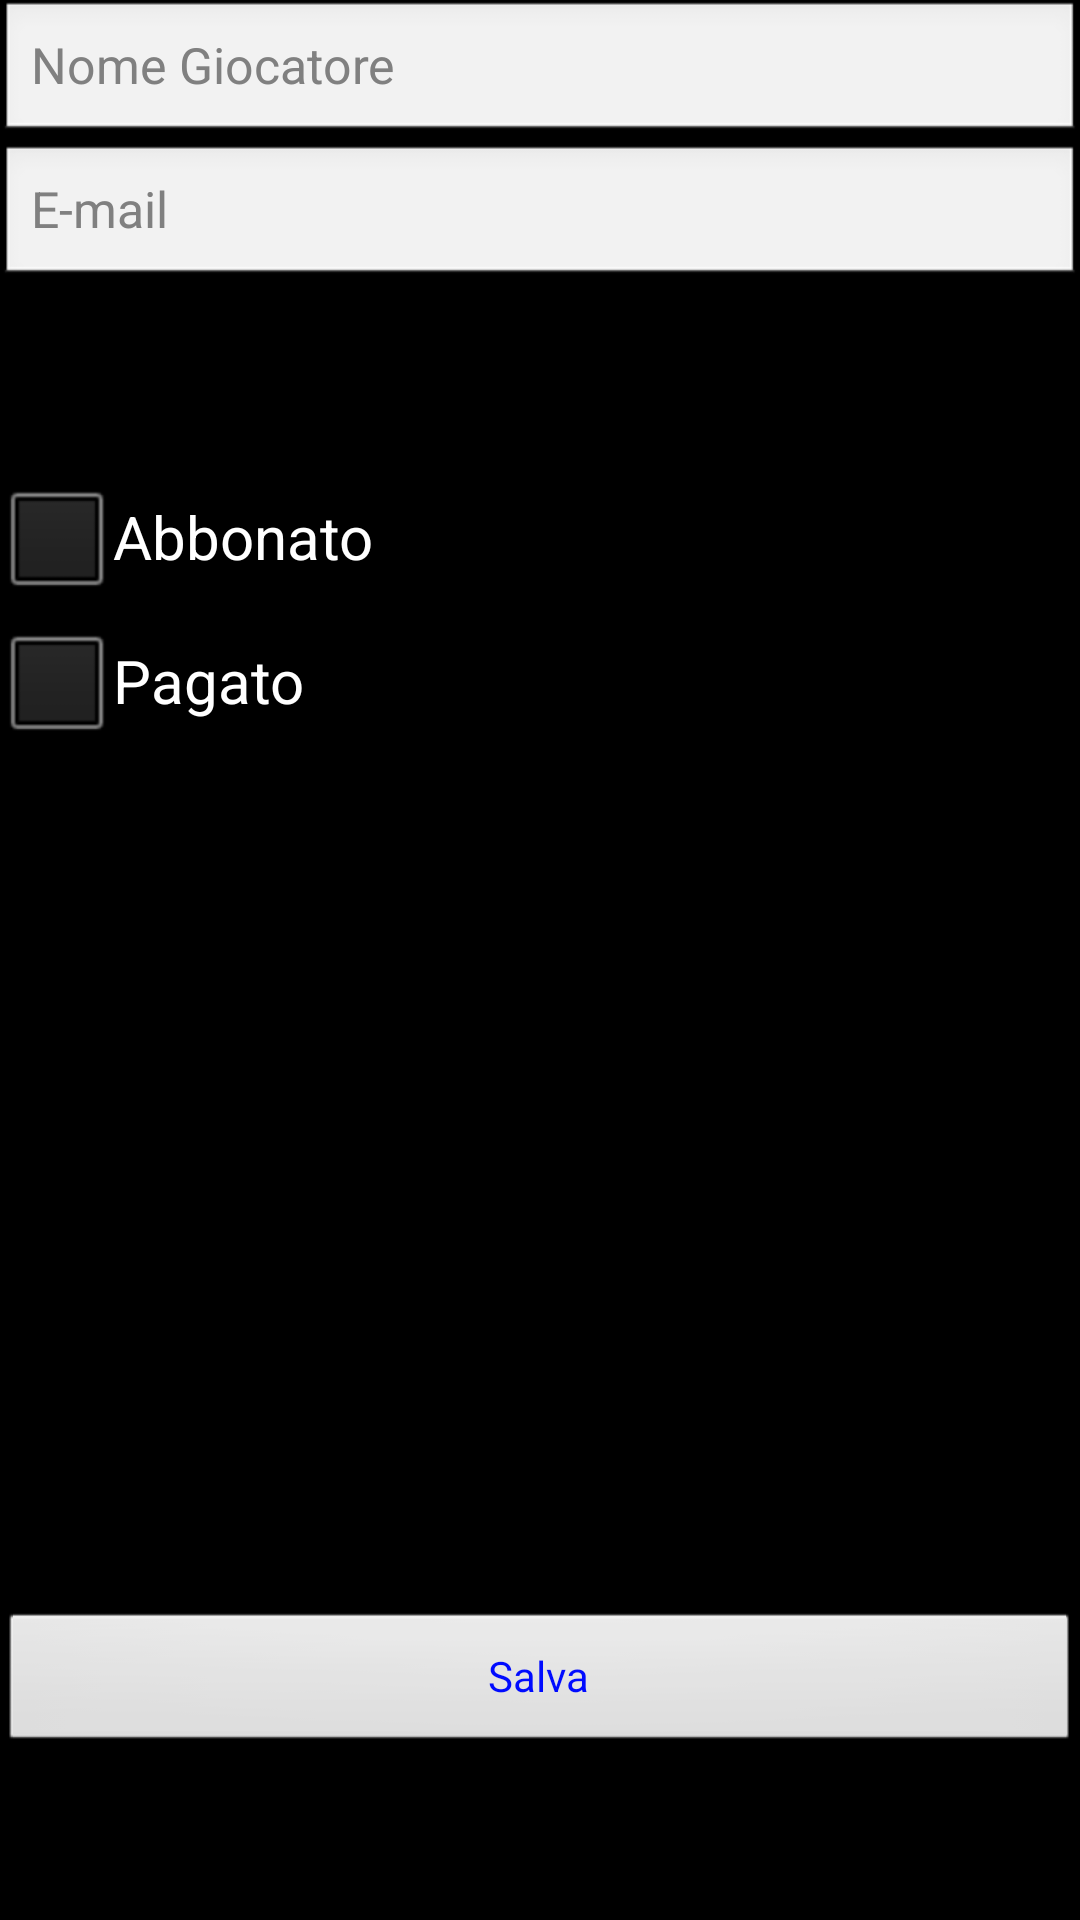

The Android layout XML behind this screen, and the referenced resources:
<!-- AndroidManifest.xml: application theme AppTheme -->
<!-- res/layout/add_giocatore.xml -->
<RelativeLayout xmlns:android="http://schemas.android.com/apk/res/android"
    xmlns:tools="http://schemas.android.com/tools"
    android:layout_width="match_parent"
    android:layout_height="match_parent"
    android:paddingLeft="@dimen/activity_horizontal_margin"
    android:paddingRight="@dimen/activity_horizontal_margin"
    android:paddingTop="@dimen/activity_vertical_margin"
    android:paddingBottom="@dimen/activity_vertical_margin"
    tools:context=".AddGiocatore"
    android:background="@android:color/background_dark"
    android:clickable="true">

    <EditText
            android:layout_width="fill_parent"
            android:layout_height="wrap_content"
            android:id="@+id/txtNome"
            android:layout_alignParentTop="true"
            android:layout_centerHorizontal="true"
            android:textSize="50px"
            android:textColor="@android:color/white"
            android:password="false"
            android:hint="Nome Giocatore"/>

    <CheckBox
            android:layout_width="fill_parent"
            android:layout_height="wrap_content"
            android:text="Pagato"
            android:id="@+id/chkPagato"
            android:textSize="60px"
            android:textColor="@android:color/white"
            android:layout_below="@+id/chkAbbonato"
            android:layout_alignLeft="@+id/txtNome"/>

    <Button
            android:layout_width="fill_parent"
            android:layout_height="wrap_content"
            android:text="Salva"
            android:id="@+id/btnInsGioc"
            android:textColor="#000bff"
            android:layout_above="@+id/txtLabel"
            android:layout_alignLeft="@+id/txtLabel"/>

    <TextView
            android:layout_width="fill_parent"
            android:layout_height="wrap_content"
            android:id="@+id/txtLabel"
            android:layout_alignParentBottom="true"
            android:layout_alignLeft="@+id/chkPagato"
            android:layout_marginBottom="36dp"/>

    <CheckBox
            android:layout_width="fill_parent"
            android:layout_height="wrap_content"
            android:text="Abbonato"
            android:id="@+id/chkAbbonato"
            android:textSize="60px"
            android:textColor="@android:color/white"
            android:layout_below="@+id/chkAdmin"
            android:layout_alignLeft="@+id/txtNome"/>

    <CheckBox
            android:layout_width="fill_parent"
            android:layout_height="wrap_content"
            android:text="Amministratore"
            android:id="@+id/chkAdmin"
            android:textSize="60px"
            android:textColor="@android:color/white"
            android:layout_below="@+id/txtNome"
            android:layout_alignLeft="@+id/txtNome"
            android:layout_marginTop="59dp"
        android:visibility="invisible" />

    <EditText
            android:layout_width="fill_parent"
            android:layout_height="wrap_content"
            android:inputType="textEmailAddress"
            android:ems="10"
            android:id="@+id/txtEmail"
            android:layout_below="@+id/txtNome"
            android:layout_centerHorizontal="true"
            android:hint="E-mail"
            android:textSize="50px"
        android:textColor="@android:color/white" />

</RelativeLayout>
<!-- resources referenced by this layout -->
<resources>
  <style name="AppTheme" parent="AppBaseTheme">
          
      </style>
  <style name="AppBaseTheme" parent="android:Theme.Light">
          
      </style>
</resources>
